Labelled photos from "Civil-damage-structure-images", an image-classification folder in JaGuzmanT/SaltSpot. The possible labels are: healthy structure, structure with salt damage.

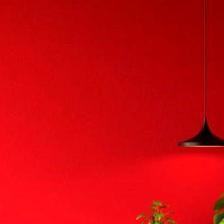
Label: healthy structure

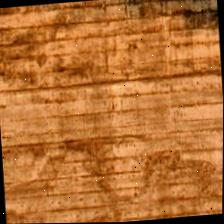
Label: healthy structure

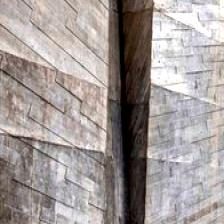
Label: healthy structure

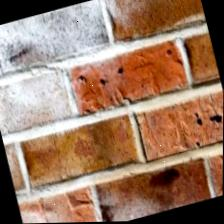
Label: structure with salt damage

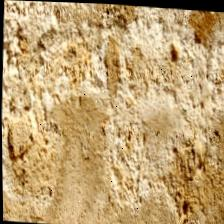
Label: structure with salt damage

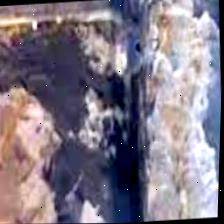
Label: structure with salt damage
